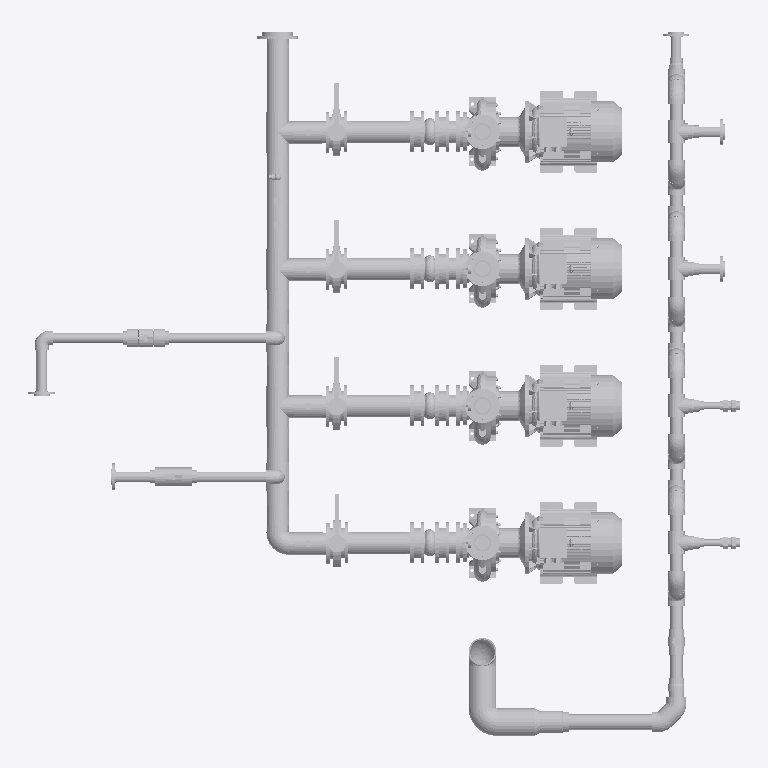
Plan cut of the same IFC building model at storey 'Nível 1' (level 0.00 m, cut at 1.40 m), seen from above with north up, elements coloured by IFC class (only those large enough to see are counted): 149 other elements (light grey). Cut surfaces are drawn darker.
Extent 5.1 m × 5.1 m × 2.5 m (x, y, z). Storeys (2): Nível 1 at 0.00 m; Nível 2 at 4.00 m. Elements (224): 125 IfcPipeFitting, 86 IfcBuildingElementProxy, 13 IfcValve.

HEADER;
FILE_DESCRIPTION(('ViewDefinition [ReferenceView_V1.2]','RevitIdentifiers [ContentGUID: 379f4f8b-9432-4a84-b12f-89a0504acd3f, VersionGUID: a5ff344b-b28e-474c-ba0d-0289cec2336a, NumberOfSaves: 6]','CoordinateReference [CoordinateBase: Coordenadas compartilhadas, ProjectSite: Terreno padrão]','ExchangeRequirement [Architecture]'),'2;1');
FILE_NAME('Projeto-3D Video_Experimental.ifc','2026-07-28T16:43:43+00:00',(''),(''),'ODA SDAI 25.12','Autodesk - Revit 26.3.0.37 (PTB) - 26.3.0.37','');
FILE_SCHEMA(('IFC4'));
ENDSEC;
DATA;
#18=IFCPROJECT('0tdq_Bb39AXB4lYQ2ljJBF',#6,'0001',$,$,'Nome do projeto','Status do projeto',(#13),#31805);
#32=IFCSITE('0tdq_Bb39AXB4lYQ2ljJBD',#6,'Default',$,$,#31,$,$,.ELEMENT.,(-15,-47,0,-959472),(-47,-52,-49,-802856),0.0,$,$);
#22=IFCBUILDING('0tdq_Bb39AXB4lYQ2ljJBE',#6,'',$,$,#21,$,'',.ELEMENT.,$,$,#19);
#25=IFCBUILDINGSTOREY('3Zu5Bv0LOHrPC10026FoQQ',#6,'Nível 1',$,$,#24,$,'Nível 1',.ELEMENT.,0.0);
#29=IFCBUILDINGSTOREY('15Z0v90RiHrPC20026FoKR',#6,'Nível 2',$,$,#28,$,'Nível 2',.ELEMENT.,4000.0000000000005);
#12990=IFCBUILDINGELEMENTPROXY('3Hc74e8zf9x92ekBdTBdzI',#6,'GSD4_125-315_37_A:GSD4 125-315_A 37:341626',$,$,#12989,#12986,'341626',.NOTDEFINED.);
#13232=IFCBUILDINGELEMENTPROXY('3Hc74e8zf9x92ekBdTBdCr',#6,'GSD4_125-315_37_A:GSD4 125-315_A 37:342557',$,$,#13231,#13228,'342557',.NOTDEFINED.);
#16523=IFCBUILDINGELEMENTPROXY('3Hc74e8zf9x92ekBdTBXJ8',#6,'GSD4_125-315_37_A:GSD4 125-315_A 37:351712',$,$,#16522,#16519,'351712',.NOTDEFINED.);
#16576=IFCBUILDINGELEMENTPROXY('3Hc74e8zf9x92ekBdTBXJF',#6,'GSD4_125-315_37_A:GSD4 125-315_A 37:351719',$,$,#16575,#16572,'351719',.NOTDEFINED.);
#26249=IFCBUILDINGELEMENTPROXY('0nDi9XBSXBPvGrI8PNyfln',#6,'Família2:Família2:465235',$,$,#26248,#26245,'465235',.NOTDEFINED.);
#21984=IFCPIPEFITTING('0nDi9XBSXBPvGrI8PNyto4',#6,'HELIROMA_PP-RFittings_PP-R-CT CT_Elbow90_CT2060XX_Elbow45_CT2020XX:Elbow 90 PP-R CT_CT2060XX_Elbow 45 PP-R CT_CT2020XX:458278',$,$,#21983,#21980,'458278',.NOTDEFINED.);
#16883=IFCBUILDINGELEMENTPROXY('3Hc74e8zf9x92ekBdTBXPp',#6,'Família2:Família2:352091',$,$,#16882,#16879,'352091',.NOTDEFINED.);
#22345=IFCBUILDINGELEMENTPROXY('0nDi9XBSXBPvGrI8PNyeRK',#6,'Família2:Família2:459894',$,$,#22344,#22341,'459894',.NOTDEFINED.);
#18430=IFCBUILDINGELEMENTPROXY('3Hc74e8zf9x92ekBdTBjbE',#6,'Família2:Família2:364646',$,$,#18429,#18426,'364646',.NOTDEFINED.);
#18495=IFCBUILDINGELEMENTPROXY('3Hc74e8zf9x92ekBdTBjlT',#6,'Família2:Família2:365301',$,$,#18494,#18491,'365301',.NOTDEFINED.);
#18548=IFCBUILDINGELEMENTPROXY('3Hc74e8zf9x92ekBdTBjee',#6,'Família2:Família2:365312',$,$,#18547,#18544,'365312',.NOTDEFINED.);
#18601=IFCBUILDINGELEMENTPROXY('3Hc74e8zf9x92ekBdTBjeZ',#6,'Família2:Família2:365323',$,$,#18600,#18597,'365323',.NOTDEFINED.);
#19573=IFCPIPEFITTING('3Hc74e8zf9x92ekBdTBjU5',#6,'HELIROMA_PP-RFittings_PP-R-CT CT_Elbow90_CT2060XX_Elbow45_CT2020XX:Elbow 90 PP-R CT_CT2060XX_Elbow 45 PP-R CT_CT2020XX:368301',$,$,#19572,#19569,'368301',.NOTDEFINED.);
#14488=IFCPIPEFITTING('3Hc74e8zf9x92ekBdTBdQn',#6,'HELIROMA_PP-RFittings_PP-R_Tee_P-2300XXX:Tee PP-R_P-2300XX:343961',$,$,#14487,#14484,'343961',.NOTDEFINED.);
#16849=IFCPIPEFITTING('3Hc74e8zf9x92ekBdTBXT7',#6,'HELIROMA_PP-RFittings_PP-R_Tee_P-2300XXX:Tee PP-R_P-2300XX:351855',$,$,#16848,#16845,'351855',.NOTDEFINED.);
#16860=IFCPIPEFITTING('3Hc74e8zf9x92ekBdTBXOT',#6,'HELIROMA_PP-RFittings_PP-R_Tee_P-2300XXX:Tee PP-R_P-2300XX:352053',$,$,#16859,#16856,'352053',.NOTDEFINED.);
#18685=IFCPIPEFITTING('3Hc74e8zf9x92ekBdTBjqc',#6,'HELIROMA_PP-RFittings_PP-R CT_ReducedTeeXL_CT2310XX:Reduced Tee XL PP-R CT_CT2310XX:365582',$,$,#18684,#18681,'365582',.NOTDEFINED.);
#18721=IFCPIPEFITTING('3Hc74e8zf9x92ekBdTBj53',#6,'HELIROMA_PP-RFittings_PP-R CT_ReducedTeeXL_CT2310XX:Reduced Tee XL PP-R CT_CT2310XX:366699',$,$,#18720,#18717,'366699',.NOTDEFINED.);
#20727=IFCBUILDINGELEMENTPROXY('3hxYtUBbXCIRKnn8eWbD_G',#6,'Família2:Família2:373733',$,$,#20726,#20723,'373733',.NOTDEFINED.);
#22158=IFCPIPEFITTING('0nDi9XBSXBPvGrI8PNytsi',#6,'HELIROMA_PP-RFittings_PP-R CT_Reducer_CT2380XXX-CT2381XXX:Reducer PP-R CT_CT2380XXX - CT2381XXX:458510',$,$,#22157,#22154,'458510',.NOTDEFINED.);
#21236=IFCVALVE('3hxYtUBbXCIRKnn8eWbDNm',#6,'HELIROMA_PP-RFittings_PP-R_DemountableValve_2440XXX-XP:Demountable Valve PP-R_2440XX-XP:375173',$,$,#21235,#21232,'375173',.NOTDEFINED.);
#21207=IFCVALVE('3hxYtUBbXCIRKnn8eWbDYb',#6,'HELIROMA_PP-RFittings_PP-R_DemountableValve_2440XXX-XP:Demountable Valve PP-R_2440XX-XP:373968',$,$,#21206,#21203,'373968',.NOTDEFINED.);
#18583=IFCBUILDINGELEMENTPROXY('3Hc74e8zf9x92ekBdTBjeY',#6,'MANGA_EXPANSAO-Ø160:MANGA_EXPANSAO-Ø160:365322',$,$,#18582,#18579,'365322',.NOTDEFINED.);
#18465=IFCBUILDINGELEMENTPROXY('3Hc74e8zf9x92ekBdTBjlS',#6,'MANGA_EXPANSAO-Ø160:MANGA_EXPANSAO-Ø160:365300',$,$,#18464,#18461,'365300',.NOTDEFINED.);
#18530=IFCBUILDINGELEMENTPROXY('3Hc74e8zf9x92ekBdTBjlN',#6,'MANGA_EXPANSAO-Ø160:MANGA_EXPANSAO-Ø160:365311',$,$,#18529,#18526,'365311',.NOTDEFINED.);
#18399=IFCBUILDINGELEMENTPROXY('3Hc74e8zf9x92ekBdTBiOm',#6,'MANGA_EXPANSAO-Ø160:MANGA_EXPANSAO-Ø160:364312',$,$,#18398,#18395,'364312',.NOTDEFINED.);
#21807=IFCBUILDINGELEMENTPROXY('3hxYtUBbXCIRKnn8eWbBsJ',#6,'Família2:Família2:381414',$,$,#21806,#21803,'381414',.NOTDEFINED.);
#26180=IFCBUILDINGELEMENTPROXY('0nDi9XBSXBPvGrI8PNyfhm',#6,'Família2:Família2:464978',$,$,#26179,#26176,'464978',.NOTDEFINED.);
#14149=IFCPIPEFITTING('3Hc74e8zf9x92ekBdTBdC3',#6,'HELIROMA_PP-RFittings_PP-R_Elbow90_P-2060XX_Elbow45_P-2020XX:Elbow 90 PP-R_P-2060XX_Elbow 45 PP-R_P-2020XX:342571',$,$,#14148,#14145,'342571',.NOTDEFINED.);
#16488=IFCVALVE('3Hc74e8zf9x92ekBdTBXFX',#6,'Butterfly_Valves-Full_Lug-WATTS-BF-03_Series:BF-03 / 8":350921',$,$,#16487,#16484,'350921',.NOTDEFINED.);
#16819=IFCVALVE('3Hc74e8zf9x92ekBdTBXSY',#6,'Butterfly_Valves-Full_Lug-WATTS-BF-03_Series:BF-03 / 8":351754',$,$,#16818,#16815,'351754',.NOTDEFINED.);
#16834=IFCVALVE('3Hc74e8zf9x92ekBdTBXSZ',#6,'Butterfly_Valves-Full_Lug-WATTS-BF-03_Series:BF-03 / 8":351755',$,$,#16833,#16830,'351755',.NOTDEFINED.);
#13290=IFCBUILDINGELEMENTPROXY('3Hc74e8zf9x92ekBdTBdCA',#6,'Família2:Família2:342562',$,$,#13289,#13286,'342562',.NOTDEFINED.);
#16561=IFCBUILDINGELEMENTPROXY('3Hc74e8zf9x92ekBdTBXJD',#6,'Família2:Família2:351717',$,$,#16560,#16557,'351717',.NOTDEFINED.);
#16634=IFCBUILDINGELEMENTPROXY('3Hc74e8zf9x92ekBdTBXJ4',#6,'Família2:Família2:351724',$,$,#16633,#16630,'351724',.NOTDEFINED.);
#13216=IFCBUILDINGELEMENTPROXY('3Hc74e8zf9x92ekBdTBd5C',#6,'Família2:Família2:342116',$,$,#13215,#13212,'342116',.NOTDEFINED.);
#16508=IFCVALVE('3Hc74e8zf9x92ekBdTBXNM',#6,'Butterfly_Valves-Full_Lug-WATTS-BF-03_Series:BF-03 / 8":351486',$,$,#16507,#16504,'351486',.NOTDEFINED.);
#14176=IFCBUILDINGELEMENTPROXY('3Hc74e8zf9x92ekBdTBdPN',#6,'Família2:Família2:343935',$,$,#14175,#14172,'343935',.NOTDEFINED.);
#18706=IFCBUILDINGELEMENTPROXY('3Hc74e8zf9x92ekBdTBjuh',#6,'Família2:Família2:366339',$,$,#18705,#18702,'366339',.NOTDEFINED.);
#21872=IFCBUILDINGELEMENTPROXY('3hxYtUBbXCIRKnn8eWbBc0',#6,'Família2:Família2:382453',$,$,#21871,#21868,'382453',.NOTDEFINED.);
#28165=IFCPIPEFITTING('0nDi9XBSXBPvGrI8PNyW15',#6,'HELIROMA_PP-RFittings_PP-R_Tee_P-2300XXX1:Tee PP-R_P-2300XX 2:492263',$,$,#28164,#28161,'492263',.NOTDEFINED.);
#28212=IFCPIPEFITTING('0nDi9XBSXBPvGrI8PNyW1M',#6,'HELIROMA_PP-RFittings_PP-R_Tee_P-2300XXX1:Tee PP-R_P-2300XX 2:492276',$,$,#28211,#28208,'492276',.NOTDEFINED.);
#26207=IFCBUILDINGELEMENTPROXY('0nDi9XBSXBPvGrI8PNyfeG',#6,'Família2:Família2:465074',$,$,#26206,#26203,'465074',.NOTDEFINED.);
#26222=IFCBUILDINGELEMENTPROXY('0nDi9XBSXBPvGrI8PNyffI',#6,'Família2:Família2:465136',$,$,#26221,#26218,'465136',.NOTDEFINED.);
#28067=IFCPIPEFITTING('0nDi9XBSXBPvGrI8PNylzh',#6,'HELIROMA_PP-RFittings_PP-R_Tee_P-2300XXX1:Tee PP-R_P-2300XX 2:490953',$,$,#28066,#28063,'490953',.NOTDEFINED.);
#28118=IFCPIPEFITTING('0nDi9XBSXBPvGrI8PNyW1w',#6,'HELIROMA_PP-RFittings_PP-R_Tee_P-2300XXX1:Tee PP-R_P-2300XX 2:492248',$,$,#28117,#28114,'492248',.NOTDEFINED.);
#16689=IFCVALVE('3Hc74e8zf9x92ekBdTBXJV',#6,'HELIROMA_PP-RFittings_PP-R_BallValve_2440XXX-EI:Ball Valve PP-R_2440XXX-EI:351735',$,$,#16688,#16685,'351735',.NOTDEFINED.);
#14589=IFCVALVE('3Hc74e8zf9x92ekBdTBWmC',#6,'HELIROMA_PP-RFittings_PP-R_BallValve_2440XXX-EI:Ball Valve PP-R_2440XXX-EI:345380',$,$,#14588,#14585,'345380',.NOTDEFINED.);
#14607=IFCVALVE('3Hc74e8zf9x92ekBdTBWFq',#6,'HELIROMA_PP-RFittings_PP-R_BallValve_2440XXX-EI:Ball Valve PP-R_2440XXX-EI:346844',$,$,#14606,#14603,'346844',.NOTDEFINED.);
#16703=IFCVALVE('3Hc74e8zf9x92ekBdTBXJG',#6,'HELIROMA_PP-RFittings_PP-R_BallValve_2440XXX-EI:Ball Valve PP-R_2440XXX-EI:351736',$,$,#16702,#16699,'351736',.NOTDEFINED.);
#26332=IFCVALVE('0nDi9XBSXBPvGrI8PNyi9Y',#6,'HELIROMA_PP-RFittings_PP-R_BallValve_2440XXX-EI:Ball Valve PP-R_2440XXX-EI:475328',$,$,#26331,#26328,'475328',.NOTDEFINED.);
#27811=IFCPIPEFITTING('0nDi9XBSXBPvGrI8PNyj01',#6,'HELIROMA_PP-RFittings_PP-R_FemaleFlangeAdaptor_P-PBRIDAXXH_Coated Steel Flange_BRIDAXXX-REV:Female Flange Adaptor PP-R_P-PBRIDAXXH_Coated Steel Flange_BRIDAXXX-REV:479907',$,$,#27810,#27807,'479907',.NOTDEFINED.);
#27915=IFCPIPEFITTING('0nDi9XBSXBPvGrI8PNyj19',#6,'HELIROMA_PP-RFittings_PP-R_FemaleFlangeAdaptor_P-PBRIDAXXH_Coated Steel Flange_BRIDAXXX-REV:Female Flange Adaptor PP-R_P-PBRIDAXXH_Coated Steel Flange_BRIDAXXX-REV:479979',$,$,#27914,#27911,'479979',.NOTDEFINED.);
#27727=IFCPIPEFITTING('0nDi9XBSXBPvGrI8PNyj0o',#6,'HELIROMA_PP-RFittings_PP-R_FemaleFlangeAdaptor_P-PBRIDAXXH_Coated Steel Flange_BRIDAXXX-REV:Female Flange Adaptor PP-R_P-PBRIDAXXH_Coated Steel Flange_BRIDAXXX-REV:479888',$,$,#27726,#27723,'479888',.NOTDEFINED.);
#27619=IFCPIPEFITTING('0nDi9XBSXBPvGrI8PNyinc',#6,'HELIROMA_PP-RFittings_PP-R_FemaleFlangeAdaptor_P-PBRIDAXXH_Coated Steel Flange_BRIDAXXX-REV:Female Flange Adaptor PP-R_P-PBRIDAXXH_Coated Steel Flange_BRIDAXXX-REV:478916',$,$,#27618,#27615,'478916',.NOTDEFINED.);
#22852=IFCPIPEFITTING('0nDi9XBSXBPvGrI8PNyeUj',#6,'HELIROMA_PP-RFittings_PP-R_Elbow90_P-2060XX_Elbow45_P-2020XX:Elbow 90 PP-R_P-2060XX_Elbow 45 PP-R_P-2020XX:460047',$,$,#22851,#22848,'460047',.NOTDEFINED.);
#22837=IFCPIPEFITTING('0nDi9XBSXBPvGrI8PNyePF',#6,'HELIROMA_PP-RFittings_PP-R_Elbow90_P-2060XX_Elbow45_P-2020XX:Elbow 90 PP-R_P-2060XX_Elbow 45 PP-R_P-2020XX:460013',$,$,#22836,#22832,'460013',.NOTDEFINED.);
#21845=IFCBUILDINGELEMENTPROXY('3hxYtUBbXCIRKnn8eWbBXk',#6,'Família2:Família2:381979',$,$,#21844,#21841,'381979',.NOTDEFINED.);
#16898=IFCPIPEFITTING('3Hc74e8zf9x92ekBdTBXP7',#6,'HELIROMA_PP-RFittings_PP-R_FemaleFlangeAdaptor_P-PBRIDAXXH_Coated Steel Flange_BRIDAXXX-REV:Female Flange Adaptor PP-R_P-PBRIDAXXH_Coated Steel Flange_BRIDAXXX-REV:352111',$,$,#16897,#16894,'352111',.NOTDEFINED.);
#26112=IFCPIPEFITTING('0nDi9XBSXBPvGrI8PNyfOv',#6,'HELIROMA_PP-RFittings_PP-R_Elbow90_P-2060XX_Elbow45_P-2020XX:Elbow 90 PP-R_P-2060XX_Elbow 45 PP-R_P-2020XX:464027',$,$,#26111,#26107,'464027',.NOTDEFINED.);
#25818=IFCPIPEFITTING('0nDi9XBSXBPvGrI8PNyfBm',#6,'HELIROMA_PP-RFittings_PP-R_Elbow90_P-2060XX_Elbow45_P-2020XX:Elbow 90 PP-R_P-2060XX_Elbow 45 PP-R_P-2020XX:462930',$,$,#25817,#25813,'462930',.NOTDEFINED.);
#25916=IFCPIPEFITTING('0nDi9XBSXBPvGrI8PNyfRj',#6,'HELIROMA_PP-RFittings_PP-R_Elbow90_P-2060XX_Elbow45_P-2020XX:Elbow 90 PP-R_P-2060XX_Elbow 45 PP-R_P-2020XX:463951',$,$,#25915,#25911,'463951',.NOTDEFINED.);
#26014=IFCPIPEFITTING('0nDi9XBSXBPvGrI8PNyfRL',#6,'HELIROMA_PP-RFittings_PP-R_Elbow90_P-2060XX_Elbow45_P-2020XX:Elbow 90 PP-R_P-2060XX_Elbow 45 PP-R_P-2020XX:463991',$,$,#26013,#26009,'463991',.NOTDEFINED.);
#17139=IFCPIPEFITTING('3Hc74e8zf9x92ekBdTBZwM',#6,'HELIROMA_PP-RFittings_PP-R_FemaleFlangeAdaptor_P-PBRIDAXXH_Coated Steel Flange_BRIDAXXX-REV:Female Flange Adaptor PP-R_P-PBRIDAXXH_Coated Steel Flange_BRIDAXXX-REV:358334',$,$,#17138,#17135,'358334',.NOTDEFINED.);
#17159=IFCPIPEFITTING('3Hc74e8zf9x92ekBdTBZxe',#6,'HELIROMA_PP-RFittings_PP-R_FemaleFlangeAdaptor_P-PBRIDAXXH_Coated Steel Flange_BRIDAXXX-REV:Female Flange Adaptor PP-R_P-PBRIDAXXH_Coated Steel Flange_BRIDAXXX-REV:358336',$,$,#17158,#17155,'358336',.NOTDEFINED.);
#17179=IFCPIPEFITTING('3Hc74e8zf9x92ekBdTBZxg',#6,'HELIROMA_PP-RFittings_PP-R_FemaleFlangeAdaptor_P-PBRIDAXXH_Coated Steel Flange_BRIDAXXX-REV:Female Flange Adaptor PP-R_P-PBRIDAXXH_Coated Steel Flange_BRIDAXXX-REV:358338',$,$,#17178,#17175,'358338',.NOTDEFINED.);
#17199=IFCPIPEFITTING('3Hc74e8zf9x92ekBdTBZxi',#6,'HELIROMA_PP-RFittings_PP-R_FemaleFlangeAdaptor_P-PBRIDAXXH_Coated Steel Flange_BRIDAXXX-REV:Female Flange Adaptor PP-R_P-PBRIDAXXH_Coated Steel Flange_BRIDAXXX-REV:358340',$,$,#17198,#17195,'358340',.NOTDEFINED.);
#24416=IFCPIPEFITTING('0nDi9XBSXBPvGrI8PNyeo8',#6,'HELIROMA_PP-RFittings_PP-R_Elbow90_P-2060XX_Elbow45_P-2020XX:Elbow 90 PP-R_P-2060XX_Elbow 45 PP-R_P-2020XX:462378',$,$,#24415,#24411,'462378',.NOTDEFINED.);
#25867=IFCPIPEFITTING('0nDi9XBSXBPvGrI8PNyfRb',#6,'HELIROMA_PP-RFittings_PP-R_Elbow90_P-2060XX_Elbow45_P-2020XX:Elbow 90 PP-R_P-2060XX_Elbow 45 PP-R_P-2020XX:463943',$,$,#25866,#25862,'463943',.NOTDEFINED.);
#25965=IFCPIPEFITTING('0nDi9XBSXBPvGrI8PNyfRD',#6,'HELIROMA_PP-RFittings_PP-R_Elbow90_P-2060XX_Elbow45_P-2020XX:Elbow 90 PP-R_P-2060XX_Elbow 45 PP-R_P-2020XX:463983',$,$,#25964,#25960,'463983',.NOTDEFINED.);
#26063=IFCPIPEFITTING('0nDi9XBSXBPvGrI8PNyfOn',#6,'HELIROMA_PP-RFittings_PP-R_Elbow90_P-2060XX_Elbow45_P-2020XX:Elbow 90 PP-R_P-2060XX_Elbow 45 PP-R_P-2020XX:464019',$,$,#26062,#26058,'464019',.NOTDEFINED.);
#18445=IFCPIPEFITTING('3Hc74e8zf9x92ekBdTBjdk',#6,'HELIROMA_PP-RFittings_PP-R_FemaleFlangeAdaptor_P-PBRIDAXXH_Coated Steel Flange_BRIDAXXX-REV:Female Flange Adaptor PP-R_P-PBRIDAXXH_Coated Steel Flange_BRIDAXXX-REV:364742',$,$,#18444,#18441,'364742',.NOTDEFINED.);
#18510=IFCPIPEFITTING('3Hc74e8zf9x92ekBdTBjlU',#6,'HELIROMA_PP-RFittings_PP-R_FemaleFlangeAdaptor_P-PBRIDAXXH_Coated Steel Flange_BRIDAXXX-REV:Female Flange Adaptor PP-R_P-PBRIDAXXH_Coated Steel Flange_BRIDAXXX-REV:365302',$,$,#18509,#18506,'365302',.NOTDEFINED.);
#18563=IFCPIPEFITTING('3Hc74e8zf9x92ekBdTBjef',#6,'HELIROMA_PP-RFittings_PP-R_FemaleFlangeAdaptor_P-PBRIDAXXH_Coated Steel Flange_BRIDAXXX-REV:Female Flange Adaptor PP-R_P-PBRIDAXXH_Coated Steel Flange_BRIDAXXX-REV:365313',$,$,#18562,#18559,'365313',.NOTDEFINED.);
#18616=IFCPIPEFITTING('3Hc74e8zf9x92ekBdTBjea',#6,'HELIROMA_PP-RFittings_PP-R_FemaleFlangeAdaptor_P-PBRIDAXXH_Coated Steel Flange_BRIDAXXX-REV:Female Flange Adaptor PP-R_P-PBRIDAXXH_Coated Steel Flange_BRIDAXXX-REV:365324',$,$,#18615,#18612,'365324',.NOTDEFINED.);
#17059=IFCPIPEFITTING('3Hc74e8zf9x92ekBdTBYB9',#6,'HELIROMA_PP-RFittings_PP-R_FemaleFlangeAdaptor_P-PBRIDAXXH_Coated Steel Flange_BRIDAXXX-REV:Female Flange Adaptor PP-R_P-PBRIDAXXH_Coated Steel Flange_BRIDAXXX-REV:355297',$,$,#17058,#17055,'355297',.NOTDEFINED.);
#17079=IFCPIPEFITTING('3Hc74e8zf9x92ekBdTBYMy',#6,'HELIROMA_PP-RFittings_PP-R_FemaleFlangeAdaptor_P-PBRIDAXXH_Coated Steel Flange_BRIDAXXX-REV:Female Flange Adaptor PP-R_P-PBRIDAXXH_Coated Steel Flange_BRIDAXXX-REV:355476',$,$,#17078,#17075,'355476',.NOTDEFINED.);
#17119=IFCPIPEFITTING('3Hc74e8zf9x92ekBdTBYPU',#6,'HELIROMA_PP-RFittings_PP-R_FemaleFlangeAdaptor_P-PBRIDAXXH_Coated Steel Flange_BRIDAXXX-REV:Female Flange Adaptor PP-R_P-PBRIDAXXH_Coated Steel Flange_BRIDAXXX-REV:356214',$,$,#17118,#17115,'356214',.NOTDEFINED.);
#17099=IFCPIPEFITTING('3Hc74e8zf9x92ekBdTBYTR',#6,'HELIROMA_PP-RFittings_PP-R_FemaleFlangeAdaptor_P-PBRIDAXXH_Coated Steel Flange_BRIDAXXX-REV:Female Flange Adaptor PP-R_P-PBRIDAXXH_Coated Steel Flange_BRIDAXXX-REV:355955',$,$,#17098,#17095,'355955',.NOTDEFINED.);
#26377=IFCBUILDINGELEMENTPROXY('0nDi9XBSXBPvGrI8PNyiRI',#6,'Família2:Família2:476272',$,$,#26376,#26373,'476272',.NOTDEFINED.);
#21822=IFCPIPEFITTING('3hxYtUBbXCIRKnn8eWbBvt',#6,'HELIROMA_PP-RFittings_PP-R_Elbow90_P-2060XX_Elbow45_P-2020XX:Elbow 90 PP-R_P-2060XX_Elbow 45 PP-R_P-2020XX:381442',$,$,#21821,#21818,'381442',.NOTDEFINED.);
#26362=IFCBUILDINGELEMENTPROXY('0nDi9XBSXBPvGrI8PNyiQp',#6,'Família2:Família2:476177',$,$,#26361,#26358,'476177',.NOTDEFINED.);
#22318=IFCPIPEFITTING('0nDi9XBSXBPvGrI8PNye6Q',#6,'HELIROMA_PP-RFittings_PP-R_Reducer_P-2380XXX:Reducer PP-R_P-2380XXX:459576',$,$,#22317,#22314,'459576',.NOTDEFINED.);
#13090=IFCPIPEFITTING('3Hc74e8zf9x92ekBdTBd_w',#6,'HELIROMA_PP-RFittings_PP-R_FemaleFlangeAdaptor_P-PBRIDAXXH_Coated Steel Flange_BRIDAXXX-REV:Female Flange Adaptor PP-R_P-PBRIDAXXH_Coated Steel Flange_BRIDAXXX-REV:341650',$,$,#13089,#13085,'341650',.NOTDEFINED.);
#16541=IFCPIPEFITTING('3Hc74e8zf9x92ekBdTBXJ9',#6,'HELIROMA_PP-RFittings_PP-R_FemaleFlangeAdaptor_P-PBRIDAXXH_Coated Steel Flange_BRIDAXXX-REV:Female Flange Adaptor PP-R_P-PBRIDAXXH_Coated Steel Flange_BRIDAXXX-REV:351713',$,$,#16540,#16537,'351713',.NOTDEFINED.);
#13250=IFCPIPEFITTING('3Hc74e8zf9x92ekBdTBdCs',#6,'HELIROMA_PP-RFittings_PP-R_FemaleFlangeAdaptor_P-PBRIDAXXH_Coated Steel Flange_BRIDAXXX-REV:Female Flange Adaptor PP-R_P-PBRIDAXXH_Coated Steel Flange_BRIDAXXX-REV:342558',$,$,#13249,#13246,'342558',.NOTDEFINED.);
#16594=IFCPIPEFITTING('3Hc74e8zf9x92ekBdTBXJ0',#6,'HELIROMA_PP-RFittings_PP-R_FemaleFlangeAdaptor_P-PBRIDAXXH_Coated Steel Flange_BRIDAXXX-REV:Female Flange Adaptor PP-R_P-PBRIDAXXH_Coated Steel Flange_BRIDAXXX-REV:351720',$,$,#16593,#16590,'351720',.NOTDEFINED.);
#14503=IFCPIPEFITTING('3Hc74e8zf9x92ekBdTBWtc',#6,'HELIROMA_PP-RFittings_PP-R_FemaleFlangeAdaptor_P-PBRIDAXXH_Coated Steel Flange_BRIDAXXX-REV:Female Flange Adaptor PP-R_P-PBRIDAXXH_Coated Steel Flange_BRIDAXXX-REV:345294',$,$,#14502,#14499,'345294',.NOTDEFINED.);
#16649=IFCPIPEFITTING('3Hc74e8zf9x92ekBdTBXJR',#6,'HELIROMA_PP-RFittings_PP-R_FemaleFlangeAdaptor_P-PBRIDAXXH_Coated Steel Flange_BRIDAXXX-REV:Female Flange Adaptor PP-R_P-PBRIDAXXH_Coated Steel Flange_BRIDAXXX-REV:351731',$,$,#16648,#16645,'351731',.NOTDEFINED.);
#16669=IFCPIPEFITTING('3Hc74e8zf9x92ekBdTBXJT',#6,'HELIROMA_PP-RFittings_PP-R_FemaleFlangeAdaptor_P-PBRIDAXXH_Coated Steel Flange_BRIDAXXX-REV:Female Flange Adaptor PP-R_P-PBRIDAXXH_Coated Steel Flange_BRIDAXXX-REV:351733',$,$,#16668,#16665,'351733',.NOTDEFINED.);
#14523=IFCPIPEFITTING('3Hc74e8zf9x92ekBdTBWmY',#6,'HELIROMA_PP-RFittings_PP-R_FemaleFlangeAdaptor_P-PBRIDAXXH_Coated Steel Flange_BRIDAXXX-REV:Female Flange Adaptor PP-R_P-PBRIDAXXH_Coated Steel Flange_BRIDAXXX-REV:345354',$,$,#14522,#14519,'345354',.NOTDEFINED.);
#21225=IFCPIPEFITTING('3hxYtUBbXCIRKnn8eWbDNt',#6,'HELIROMA_PP-RFittings_PP-R_Elbow90_P-2060XX_Elbow45_P-2020XX:Elbow 90 PP-R_P-2060XX_Elbow 45 PP-R_P-2020XX:375170',$,$,#21224,#21221,'375170',.NOTDEFINED.);
ENDSEC;
